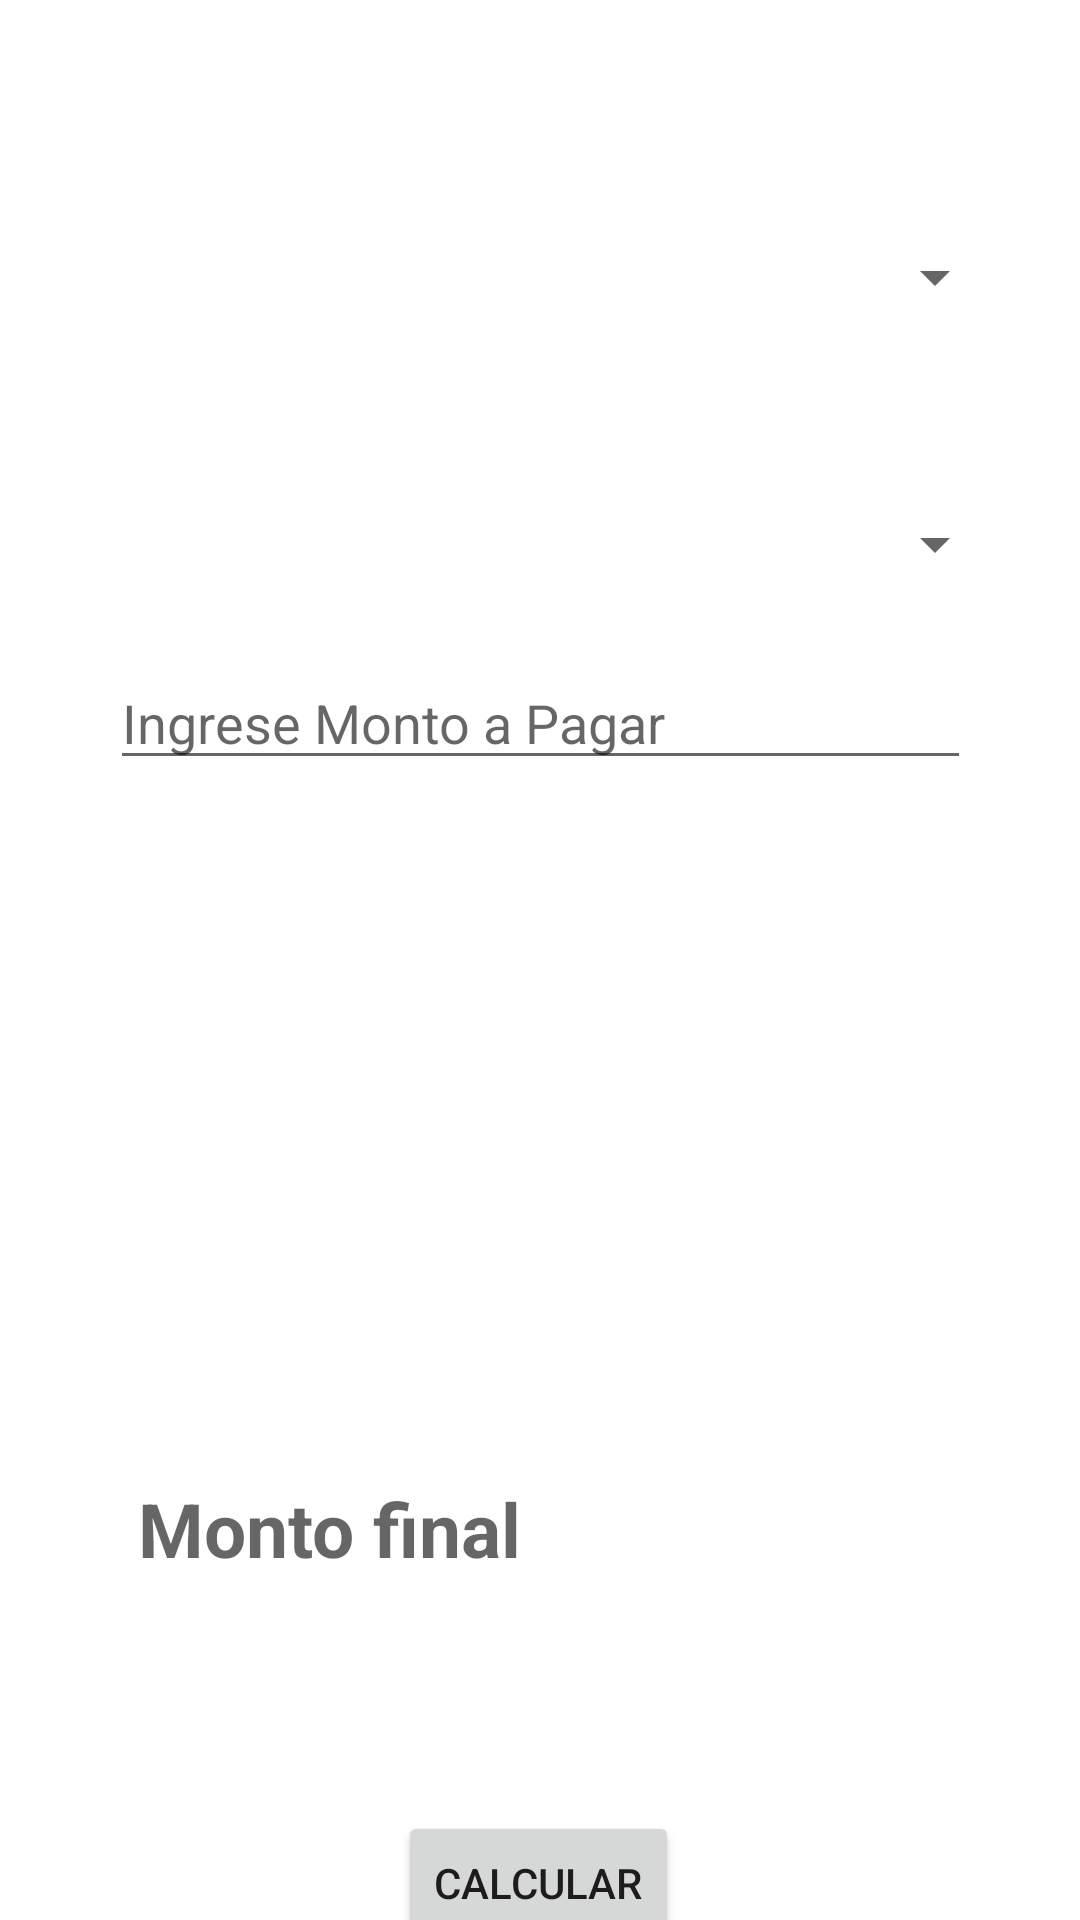

Reconstruct the res/layout file that produces this screen, plus the resources it refers to.
<!-- AndroidManifest.xml: application theme Theme.AppMateoLopez -->
<!-- res/layout/activity_clientes_act.xml -->
<?xml version="1.0" encoding="utf-8"?>
<androidx.constraintlayout.widget.ConstraintLayout xmlns:android="http://schemas.android.com/apk/res/android"
    xmlns:app="http://schemas.android.com/apk/res-auto"
    xmlns:tools="http://schemas.android.com/tools"
    android:layout_width="match_parent"
    android:layout_height="match_parent"
    android:background="@drawable/bgs"
    tools:context=".Clientes_act">

    <Button
        android:id="@+id/btnCalcular"
        android:layout_width="wrap_content"
        android:layout_height="wrap_content"
        android:onClick="Calcular"
        android:text="Calcular"
        app:layout_constraintBottom_toBottomOf="parent"
        app:layout_constraintEnd_toEndOf="parent"
        app:layout_constraintHorizontal_bias="0.498"
        app:layout_constraintStart_toStartOf="parent"
        app:layout_constraintTop_toBottomOf="@+id/textViewMontoFinal"
        app:layout_constraintVertical_bias="0.211" />

    <Spinner
        android:id="@+id/spinnersClientes"
        android:layout_width="311dp"
        android:layout_height="57dp"
        android:layout_marginTop="64dp"
        app:layout_constraintEnd_toEndOf="parent"
        app:layout_constraintStart_toStartOf="parent"
        app:layout_constraintTop_toTopOf="parent" />

    <LinearLayout
        android:id="@+id/linearLayout2"
        android:layout_width="287dp"
        android:layout_height="139dp"
        android:layout_marginTop="20dp"
        android:layout_marginBottom="95dp"
        android:orientation="vertical"
        app:layout_constraintBottom_toTopOf="@+id/textViewMontoFinal"
        app:layout_constraintEnd_toEndOf="parent"
        app:layout_constraintStart_toStartOf="parent"
        app:layout_constraintTop_toBottomOf="@+id/spinnersPlanes">

        <EditText
            android:id="@+id/editTextMontoPagar"
            android:layout_width="match_parent"
            android:layout_height="wrap_content"
            android:ems="10"
            android:hint="Ingrese Monto a Pagar"
            android:inputType="textPersonName" />
    </LinearLayout>

    <Spinner
        android:id="@+id/spinnersPlanes"
        android:layout_width="311dp"
        android:layout_height="57dp"
        android:layout_marginTop="32dp"
        app:layout_constraintEnd_toEndOf="parent"
        app:layout_constraintStart_toStartOf="parent"
        app:layout_constraintTop_toBottomOf="@+id/spinnersClientes" />

    <TextView
        android:id="@+id/textViewMontoFinal"
        android:layout_width="268dp"
        android:layout_height="68dp"
        android:layout_marginTop="40dp"
        android:layout_marginBottom="43dp"
        android:hint="Monto final"
        android:textSize="25sp"
        android:textStyle="bold"
        app:layout_constraintBottom_toTopOf="@+id/btnCalcular"
        app:layout_constraintEnd_toEndOf="parent"
        app:layout_constraintStart_toStartOf="parent"
        app:layout_constraintTop_toBottomOf="@+id/linearLayout2" />
</androidx.constraintlayout.widget.ConstraintLayout>
<!-- resources referenced by this layout -->
<resources>
  <style name="Theme.AppMateoLopez" parent="Theme.MaterialComponents.DayNight.DarkActionBar">
          
          <item name="colorPrimary">@color/purple_500</item>
          <item name="colorPrimaryVariant">@color/purple_700</item>
          <item name="colorOnPrimary">@color/white</item>
          
          <item name="colorSecondary">@color/teal_200</item>
          <item name="colorSecondaryVariant">@color/teal_700</item>
          <item name="colorOnSecondary">@color/black</item>
          
          <item name="android:statusBarColor" tools:targetApi="l">?attr/colorPrimaryVariant</item>
          
      </style>
  <!-- not gathered from this repository: default colours our renderer supplied (Android Studio template values) -->
  <color name="purple_500">#FF6200EE</color>
  <color name="purple_700">#FF3700B3</color>
  <color name="teal_200">#FF03DAC5</color>
  <color name="teal_700">#FF018786</color>
  <color name="black">#FF000000</color>
  <color name="white">#FFFFFFFF</color>
</resources>
